3-way image classification set "aug_ds" from GitHub (JaymarRCezar/Addressing-Class-Imbalance-in-Eye-Disease-Classification-A-Transfer-Learning-based-Approach); label vocabulary: cataract, diabetic retinopathy, glaucoma.

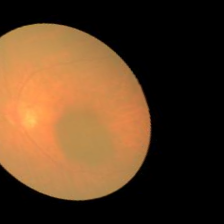
Label: cataract

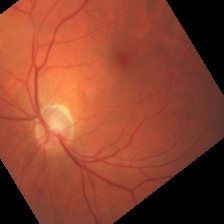
Label: diabetic retinopathy

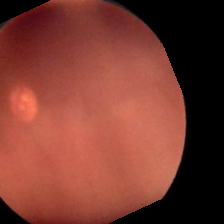
Label: cataract

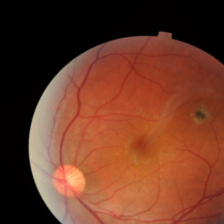
Label: diabetic retinopathy

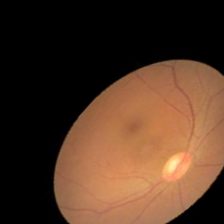
Label: glaucoma

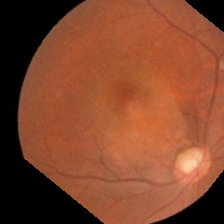
Label: glaucoma
